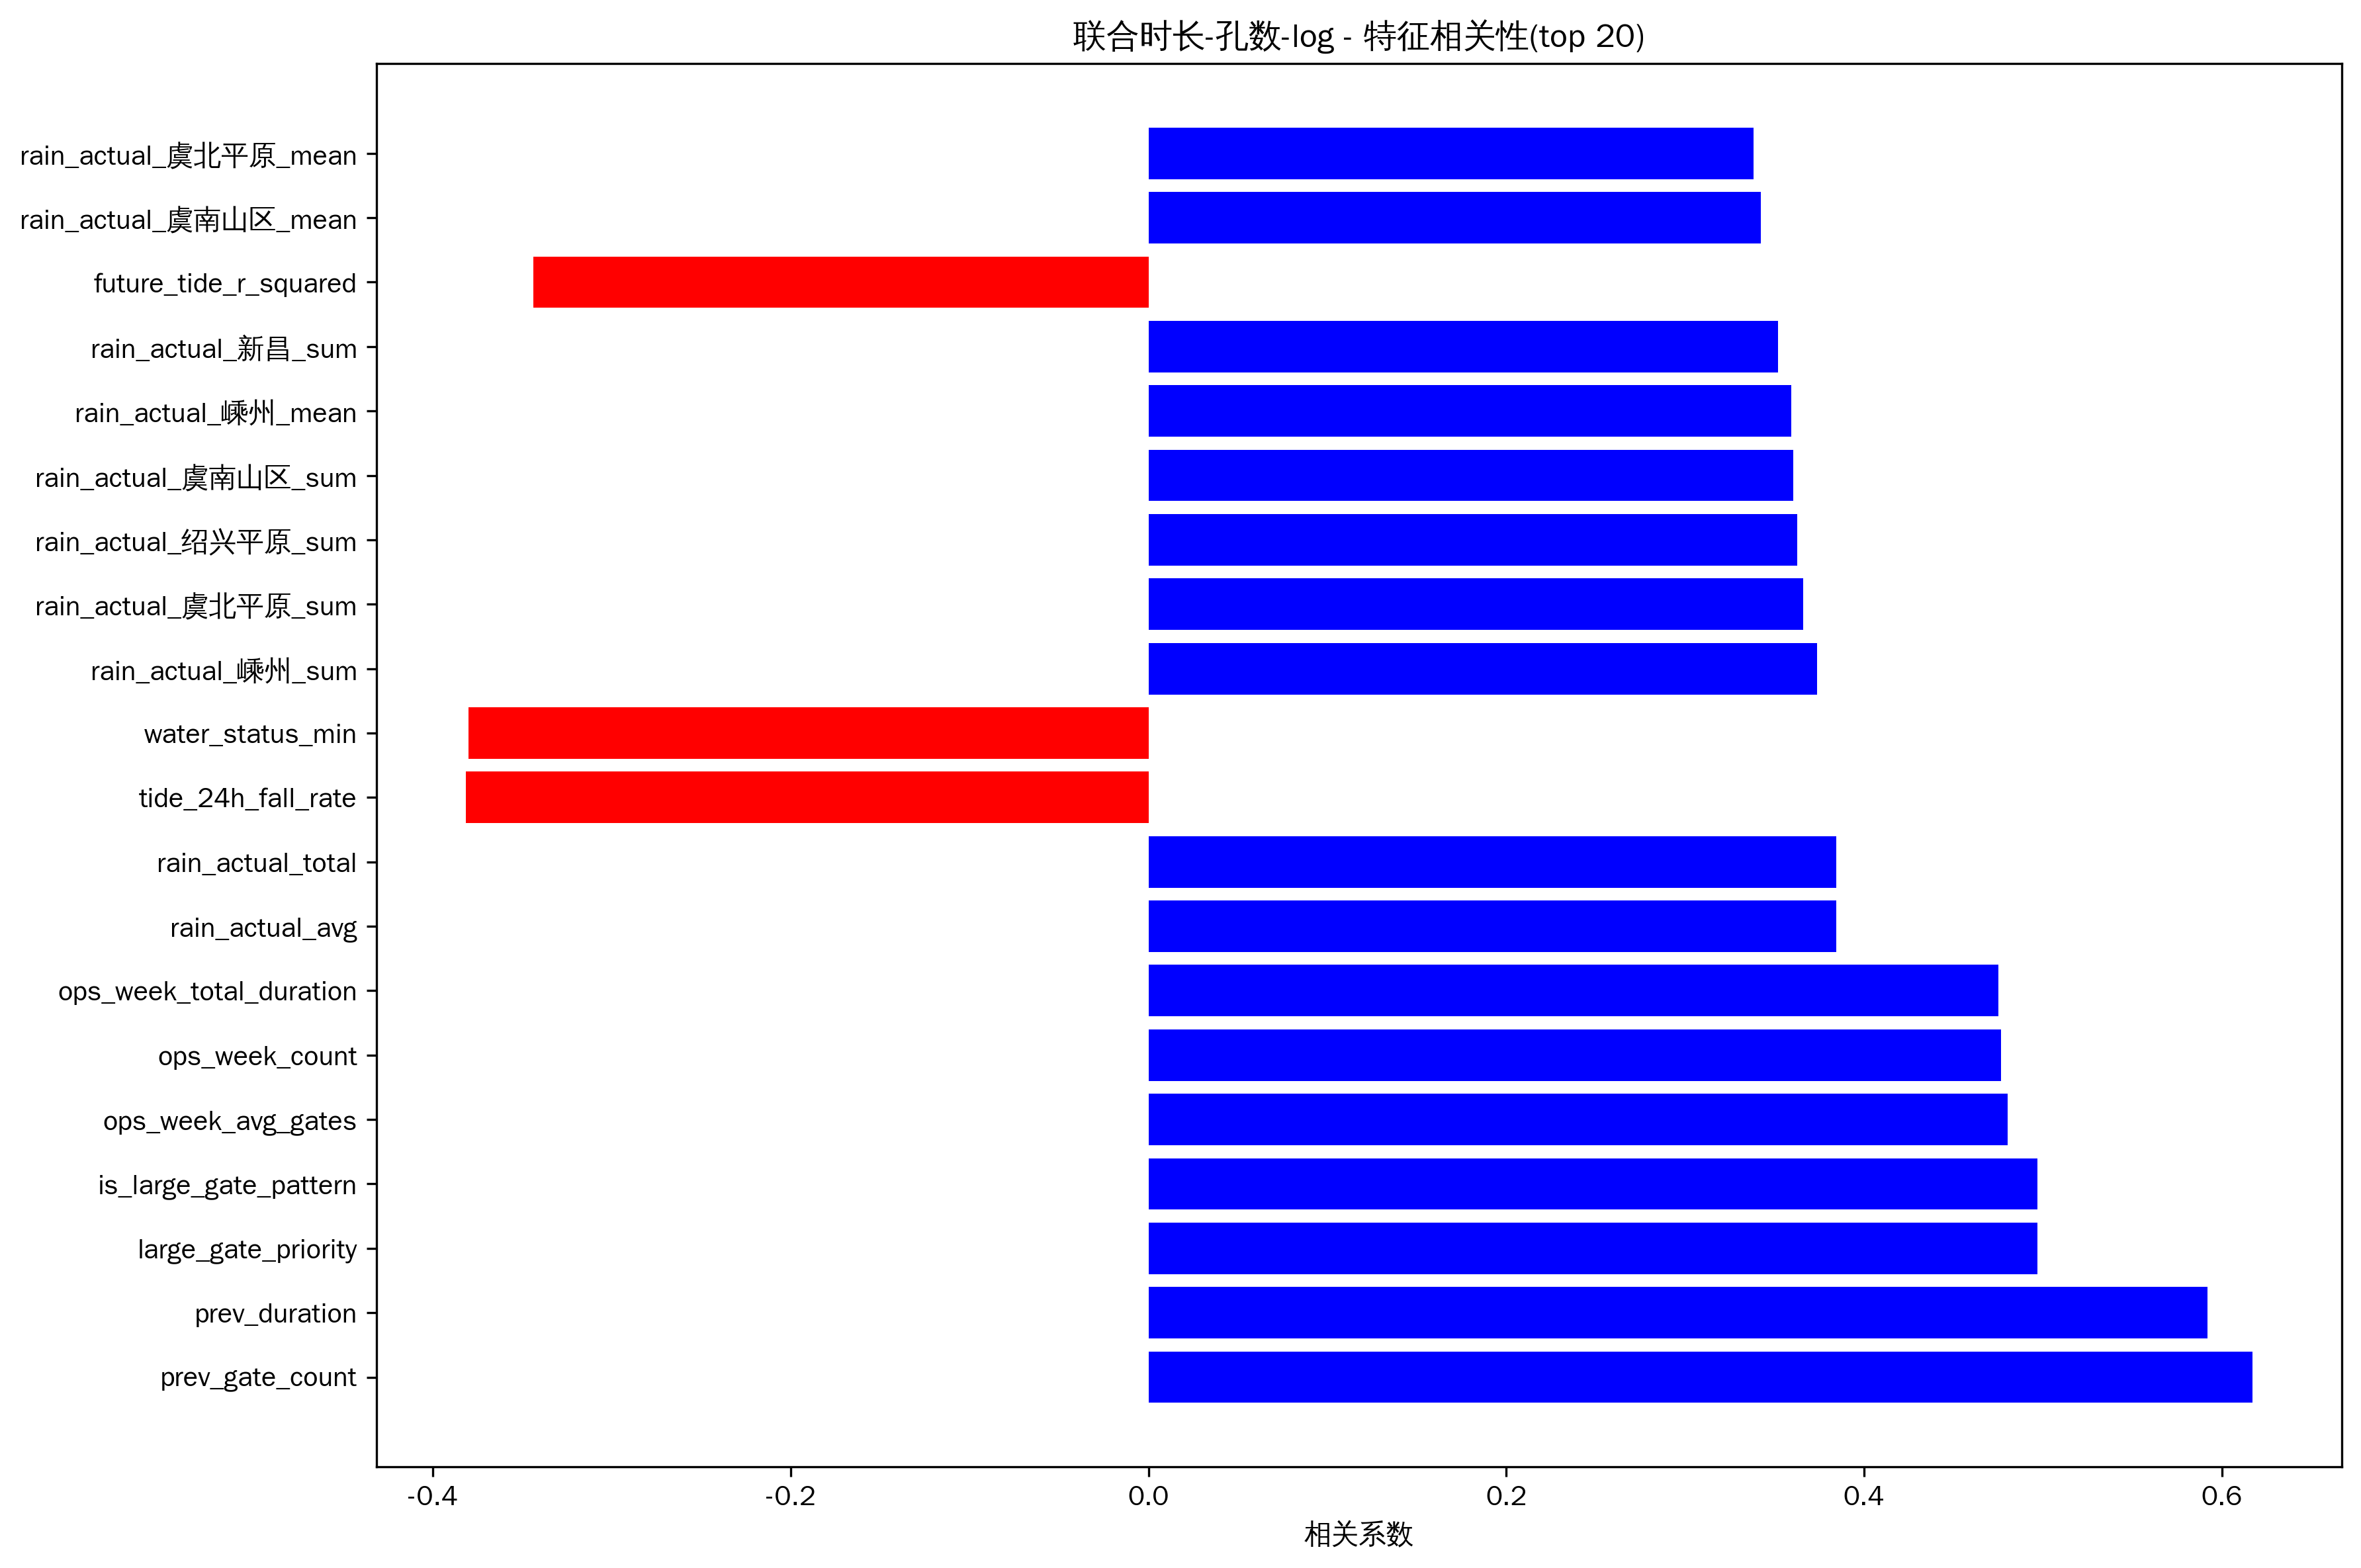

The file beside this chart, header and first rows:
feature, correlation
prev_gate_count, 0.617
prev_duration, 0.5921
large_gate_priority, 0.4969
is_large_gate_pattern, 0.4969
ops_week_avg_gates, 0.4803
ops_week_count, 0.4766
ops_week_total_duration, 0.4749
rain_actual_avg, 0.3844
rain_actual_total, 0.3844
tide_24h_fall_rate, -0.3816
water_status_min, -0.38
rain_actual_嵊州_sum, 0.3737
rain_actual_虞北平原_sum, 0.3658
rain_actual_绍兴平原_sum, 0.3628
rain_actual_虞南山区_sum, 0.3605
rain_actual_嵊州_mean, 0.3594
rain_actual_新昌_sum, 0.3519
future_tide_r_squared, -0.344
rain_actual_虞南山区_mean, 0.3421
rain_actual_虞北平原_mean, 0.3381
rain_actual_新昌_mean, 0.336
rain_actual_绍兴平原_mean, 0.3322
tide_24h_rise_rate, -0.3279
tide_24h_cycle_count, -0.3075
flow_max, 0.302
tide_12h_cycle_count, -0.2985
hour_cos, 0.2969
flow_mean, 0.2943
flow_var, 0.2788
tide_12h_rise_rate, -0.2702
flow_range, 0.2694
tide_12h_min, 0.2473
flow_min, 0.246
future_tide_range, -0.2328
tide_type, 0.2319
tide_24h_min, 0.2276
future_tide_max, -0.2151
water_status_mean, -0.2138
water_rain_ratio, -0.2112
water_status_max, -0.2076
water_status_missing, 0.2051
flow_missing, 0.2046
water_missing, 0.2019
future_tide_tide_type, -0.2012
future_tide_slope, -0.198
future_tide_mean, -0.195
water_status_range, -0.1911
tide_12h_phase, -0.1902
future_tide_phase, -0.1822
tide_24h_phase, -0.1817
tide_24h_r_squared, -0.1808
rain_actual_虞南山区_max, 0.1806
date, 0.1787
rain_actual_新昌_max, 0.1698
tide_12h_range, -0.1639
tide_24h_range, -0.1601
rain_actual_嵊州_max, 0.158
flow_skew, -0.1576
rain_actual_虞北平原_max, 0.1538
prev_op_hour, -0.151
... 48 more rows
